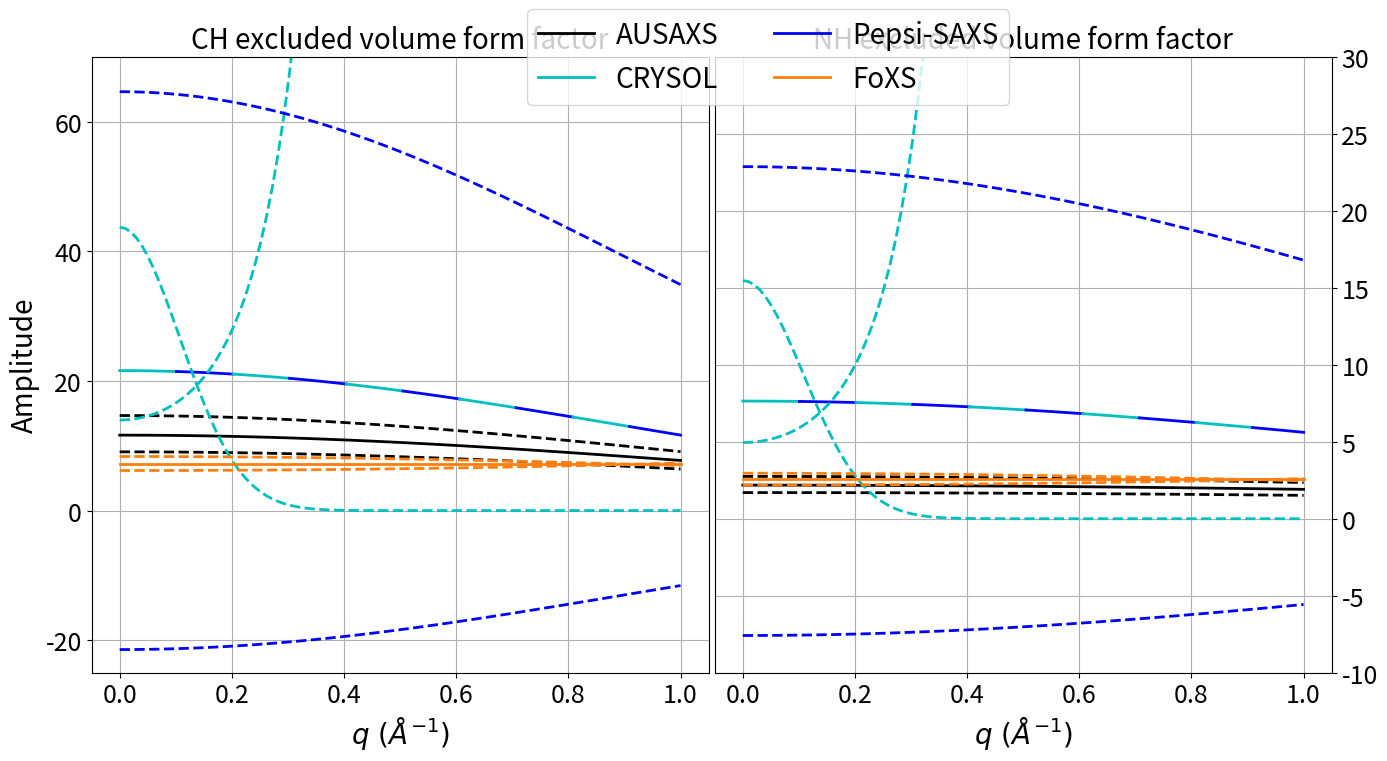
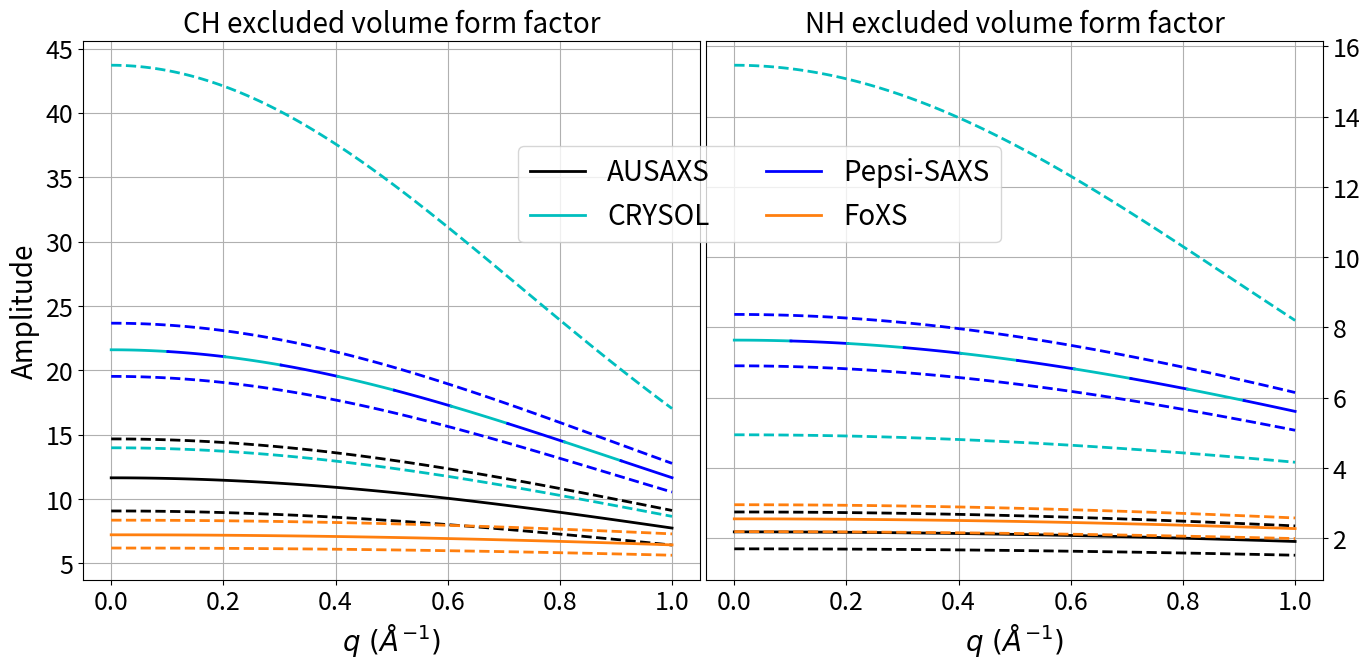

The matplotlib source for these figures, in order:
import matplotlib.pyplot as plt
import numpy as np
from enum import Enum

params = {
    'legend.fontsize': 20,
    'figure.figsize': (10, 8),
    'axes.labelsize': 20,
    'axes.titlesize': 20,
    'xtick.labelsize': 18,
    'ytick.labelsize': 18,
    'lines.markersize': 10,
    'lines.linewidth': 2,
}
plt.rcParams.update(params)

rm = 1.62
use_original_expressions = True
class FormFactor(Enum):
    CH = 1
    NH = 2

def get_traube_volume(ff):
    match (ff):
        case FormFactor.CH:
            return 21.59
        case FormFactor.NH:
            return 7.64
        case _:
            raise ValueError("Unknown form factor")

def get_schaefer_volume(ff):
    match (ff):
        # Voronoi
        # case FormFactor.CH:
        #     return 12.430
        # case FormFactor.NH:
        #     return 14.944

        # Minimum fluctuation
        case FormFactor.CH:
            return 11.640
        case FormFactor.NH:
            return 2.181
        case _:
            raise ValueError("Unknown form factor")
        
def get_radius(vol):
    return np.power(3*vol/(4*np.pi), 1/3)

def V_crysol(r):
    return 4*np.pi/3*r**3

def V_gauss(r):
    return np.power(np.pi, 3/2)*r**3

def ff_exact(q, r0, Va):
    V = Va*np.power(r0/rm, 3)
    return V*np.exp(-q*q*np.power(V, 2./3)/(4*np.pi))

def ff_crysol(q, r0, Va):
    # original
    if use_original_expressions:
        Gq = (r0/rm)**3 * np.exp(-np.power(4*np.pi/3, 3./2) * np.pi * q**2 * (r0**2 - rm**2))
        return Gq * Va * np.exp(-np.pi * q**2 * np.power(Va, 2./3)/(4*np.pi*np.pi))

    # likely implementation
    Gq = (r0/rm)**3 * np.exp(-np.power(4*np.pi/3, 2./3) * np.pi * q**2 * (r0**2 - rm**2) / (4*np.pi*np.pi))
    return Gq * Va * np.exp(-np.pi * q**2 * np.power(Va, 2./3)/(4*np.pi*np.pi))

def ff_pepsi(q, r0, Va):
    x = (r0 - rm)/rm

    # original
    if use_original_expressions:
        Gq = (1 + x*(3 - 2*np.pi*np.power(V_crysol(rm), 2./3)))
        return Gq * Va * np.exp(-np.pi*q**2*np.power(Va, 2./3)/(4*np.pi*np.pi))

    # likely implementation
    Gq = 1 + x*(3 - 2*np.pi*np.power(V_crysol(rm), 2./3)/(4*np.pi*np.pi))
    return Gq * Va * np.exp(-np.pi*q**2*np.power(Va, 2./3)/(4*np.pi*np.pi))

    # correct derivation
    # Gq = 1 - x*(3 - np.power(Va, 2./3)*q*q/(2*np.pi))
    # return Gq * Va * np.exp(-q*q*np.power(Va, 2./3)/(4*np.pi))

def ff_foxs(q, r0, ff):
    match (ff):
        case FormFactor.CH:
            scaling = 7.21106
        case FormFactor.NH:
            scaling = 2.55176
        case _:
            raise ValueError("Unknown form factor")

    # original from article
    if use_original_expressions:
        c1 = r0/rm
        Gq = c1**3 * np.exp(-np.power(4*np.pi/3, 3./2)*rm*rm*q*q*(c1*c1 - 1)/(4*np.pi))
        return scaling*Gq

    # original from source code
    c1 = r0/rm
    ff = scaling*np.exp(-0.23/2*q*q)
    coeff = -rm*rm*(c1*c1 - 1)/(4*np.pi)
    x = coeff*q*q
    Gq = c1**3 * np.exp(x)
    return ff*Gq

def plot_ff(ff: FormFactor):
    exact = {}
    crysol = {}
    pepsi = {}
    foxs = {}
    tag = ["min", "mid", "max"]
    q_axis = np.linspace(0, 1, 100)
    for l, t in zip([0.865, 1, 1.265], tag):
        crysol[t] = [ff_crysol(q, l*rm, get_traube_volume(ff)) for q in q_axis]

    for l, t in zip([0.92, 1, 1.08], tag):
        exact[t] = [ff_exact(q, l*rm, get_schaefer_volume(ff)) for q in q_axis]

    for l, t in zip([0.95, 1, 1.05], tag):
        pepsi[t] = [ff_pepsi(q, l*rm, get_traube_volume(ff)) for q in q_axis]
        foxs[t] =  [ ff_foxs(q, l*rm, ff) for q in q_axis]

    plt.plot(q_axis, exact["mid"], "k-", label='AUSAXS', lw=2)
    plt.plot(q_axis, exact["min"], "k--")
    plt.plot(q_axis, exact["max"], "k--")

    step = 10
    for i in range(0, len(crysol["mid"]), step):
        if i == 0:
            plt.plot(q_axis[i:i+step+1], crysol["mid"][i:i+step+1], "c-", label="CRYSOL", lw=2)
            continue
        elif i == 10:
            plt.plot(q_axis[i:i+step+1], pepsi["mid"][i:i+step+1], "b-", label='Pepsi-SAXS', lw=2)
            continue

        if i/step % 2 == 0:
            plt.plot(q_axis[i:i+step+1], crysol["mid"][i:i+step+1], "c-", lw=2)
        else:
            plt.plot(q_axis[i:i+step+1], pepsi["mid"][i:i+step+1], "b-", lw=2)
    plt.plot(q_axis, crysol["min"], "c--")
    plt.plot(q_axis, crysol["max"], "c--")

    plt.plot(q_axis, pepsi["min"], "b--")
    plt.plot(q_axis, pepsi["max"], "b--")

    plt.plot(q_axis, foxs["mid"], "-", color="tab:orange", label='FoXS', lw=2)
    plt.plot(q_axis, foxs["min"], "--", color="tab:orange")
    plt.plot(q_axis, foxs["max"], "--", color="tab:orange")

    plt.xlabel('$q\ (Å^{-1})$')
    plt.title(ff.name + ' excluded volume form factor')
    plt.grid(True)

### ORIGINAL PLOT ###
fig, ax = plt.subplots(1, 2, figsize=(16, 8), gridspec_kw={'wspace': 0.01})
plt.sca(ax[0])
plot_ff(FormFactor.CH)
plt.ylabel('Amplitude')
plt.ylim(-25, 70)

plt.sca(ax[1])
plt.gca().yaxis.tick_right()
plot_ff(FormFactor.NH)
plt.ylim(-10, 30)
plt.legend(loc='upper right', bbox_to_anchor=(0.5, 1.1), ncol=2)
plt.savefig("ff_ranges_original.png", dpi=300)
plt.show()

### CORRECTED PLOT ###
use_original_expressions = False
fig, ax = plt.subplots(1, 2, figsize=(16, 7), gridspec_kw={'wspace': 0.01})
plt.sca(ax[0])
plot_ff(FormFactor.CH)
plt.ylabel('Amplitude')

plt.sca(ax[1])
plt.gca().yaxis.tick_right()
plot_ff(FormFactor.NH)
plt.legend(loc='upper right', bbox_to_anchor=(0.5, 0.83), ncol=2)
plt.savefig("ff_ranges_corrected.png", dpi=300)
plt.show()